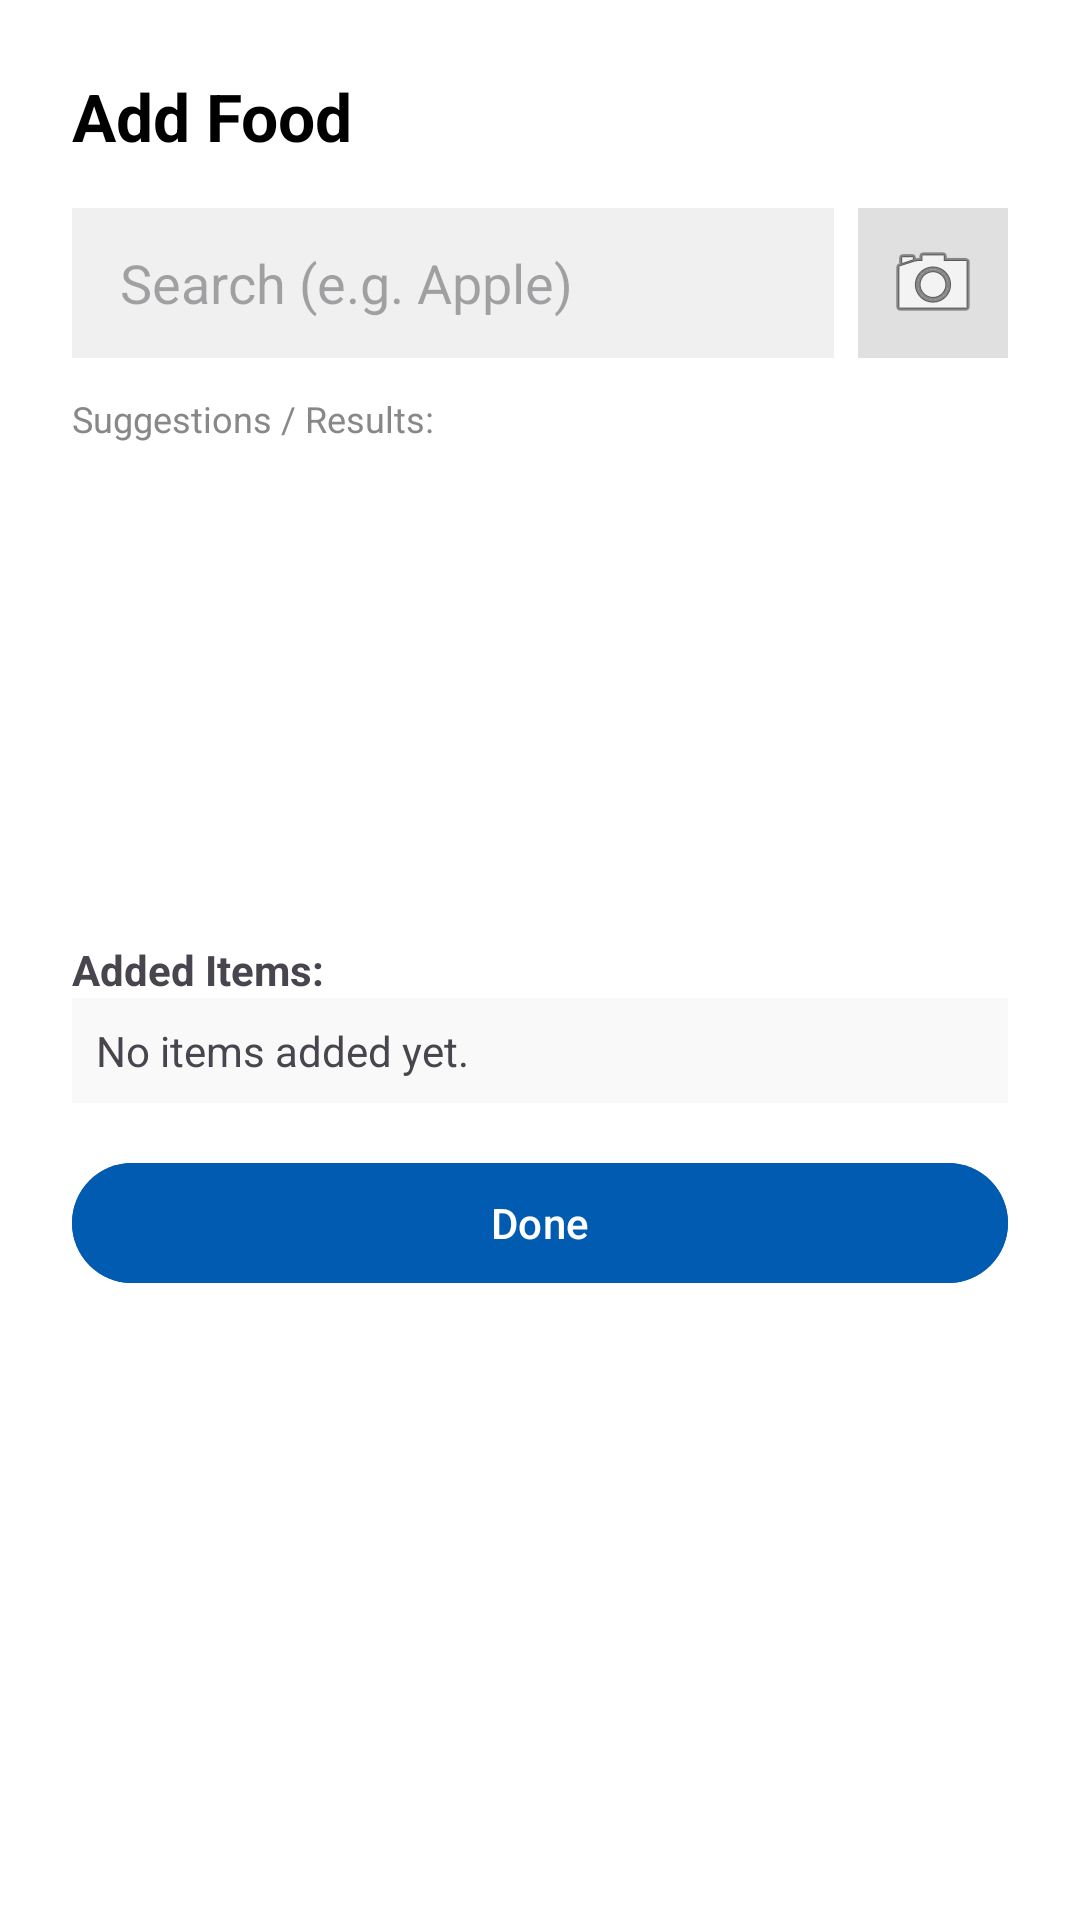

Write the Android layout XML for this screen, with the resource values it uses.
<!-- AndroidManifest.xml: application theme Theme.PushApp -->
<!-- res/layout/dialog_add_food.xml -->
<?xml version="1.0" encoding="utf-8"?>
<LinearLayout xmlns:android="http://schemas.android.com/apk/res/android"
    android:layout_width="match_parent"
    android:layout_height="wrap_content"
    android:orientation="vertical"
    android:padding="24dp"
    android:background="@android:color/white">

    <TextView
        android:id="@+id/tvDialogTitle"
        android:layout_width="wrap_content"
        android:layout_height="wrap_content"
        android:text="Add Food"
        android:textSize="22sp"
        android:textStyle="bold"
        android:textColor="@android:color/black"
        android:layout_marginBottom="16dp"/>

    <LinearLayout
        android:layout_width="match_parent"
        android:layout_height="wrap_content"
        android:orientation="horizontal"
        android:gravity="center_vertical"
        android:layout_marginBottom="12dp">

        <EditText
            android:id="@+id/etSearchFood"
            android:layout_width="0dp"
            android:layout_height="50dp"
            android:layout_weight="1"
            android:background="#F0F0F0"
            android:hint="Search (e.g. Apple)"
            android:paddingStart="16dp"
            android:textColor="@android:color/black"
            android:inputType="text" />

        <ImageButton
            android:id="@+id/btnScanBarcode"
            android:layout_width="50dp"
            android:layout_height="50dp"
            android:background="#E0E0E0"
            android:src="@android:drawable/ic_menu_camera"
            android:contentDescription="Scan Barcode"
            android:layout_marginStart="8dp"/>
    </LinearLayout>

    <TextView
        android:layout_width="wrap_content"
        android:layout_height="wrap_content"
        android:text="Suggestions / Results:"
        android:textSize="12sp"
        android:textColor="#888888"
        android:layout_marginBottom="4dp"/>

    <ListView
        android:id="@+id/lvFoodResults"
        android:layout_width="match_parent"
        android:layout_height="150dp"
        android:dividerHeight="1dp"
        android:divider="#EEEEEE"/>

    <TextView
        android:layout_width="wrap_content"
        android:layout_height="wrap_content"
        android:text="Added Items:"
        android:textSize="14sp"
        android:textStyle="bold"
        android:layout_marginTop="12dp"/>

    <TextView
        android:id="@+id/tvFoodLog"
        android:layout_width="match_parent"
        android:layout_height="wrap_content"
        android:text="No items added yet."
        android:textSize="14sp"
        android:padding="8dp"
        android:background="#F9F9F9"
        android:layout_marginBottom="16dp"/>

    <Button
        android:id="@+id/btnDone"
        android:layout_width="match_parent"
        android:layout_height="wrap_content"
        android:text="Done"
        android:backgroundTint="#005BB1"
        android:textColor="@android:color/white"/>

</LinearLayout>
<!-- resources referenced by this layout -->
<resources>
  <color name="md_theme_primary">#005BB1</color>
  <color name="md_theme_onPrimary">#FFFFFF</color>
  <color name="md_theme_primaryContainer">#0073DE</color>
  <color name="md_theme_onPrimaryContainer">#FEFCFF</color>
  <color name="md_theme_secondary">#425F8E</color>
  <color name="md_theme_onSecondary">#FFFFFF</color>
  <color name="md_theme_secondaryContainer">#ADCAFF</color>
  <color name="md_theme_onSecondaryContainer">#375583</color>
  <color name="md_theme_tertiary">#6C5E00</color>
  <color name="md_theme_onTertiary">#FFFFFF</color>
  <color name="md_theme_tertiaryContainer">#E4C900</color>
  <color name="md_theme_onTertiaryContainer">#605400</color>
  <color name="md_theme_error">#BA1A1A</color>
  <color name="md_theme_onError">#FFFFFF</color>
  <color name="md_theme_errorContainer">#FFDAD6</color>
  <color name="md_theme_onErrorContainer">#93000A</color>
  <color name="md_theme_background">#F9F9FF</color>
  <color name="md_theme_onBackground">#181C23</color>
  <color name="md_theme_surface">#F9F9FF</color>
  <color name="md_theme_onSurface">#181C23</color>
  <color name="md_theme_surfaceVariant">#DDE2F2</color>
  <color name="md_theme_onSurfaceVariant">#414754</color>
  <color name="md_theme_outline">#717785</color>
  <color name="md_theme_outlineVariant">#C0C6D6</color>
  <color name="md_theme_inverseSurface">#2D3038</color>
  <color name="md_theme_inverseOnSurface">#EEF0FA</color>
  <color name="md_theme_inversePrimary">#A9C7FF</color>
  <color name="md_theme_primaryFixed">#D6E3FF</color>
  <color name="md_theme_onPrimaryFixed">#001B3D</color>
  <color name="md_theme_primaryFixedDim">#A9C7FF</color>
  <color name="md_theme_onPrimaryFixedVariant">#00468B</color>
  <color name="md_theme_secondaryFixed">#D6E3FF</color>
  <color name="md_theme_onSecondaryFixed">#001B3D</color>
  <color name="md_theme_secondaryFixedDim">#AAC7FC</color>
  <color name="md_theme_onSecondaryFixedVariant">#294774</color>
  <color name="md_theme_tertiaryFixed">#FFE331</color>
  <color name="md_theme_onTertiaryFixed">#211C00</color>
  <color name="md_theme_tertiaryFixedDim">#E1C700</color>
  <color name="md_theme_onTertiaryFixedVariant">#514700</color>
  <color name="md_theme_surfaceDim">#D7DAE4</color>
  <color name="md_theme_surfaceBright">#F9F9FF</color>
  <color name="md_theme_surfaceContainerLowest">#FFFFFF</color>
  <color name="md_theme_surfaceContainerLow">#F1F3FD</color>
  <color name="md_theme_surfaceContainer">#EBEDF8</color>
  <color name="md_theme_surfaceContainerHigh">#E6E8F2</color>
  <color name="md_theme_surfaceContainerHighest">#E0E2EC</color>
</resources>
